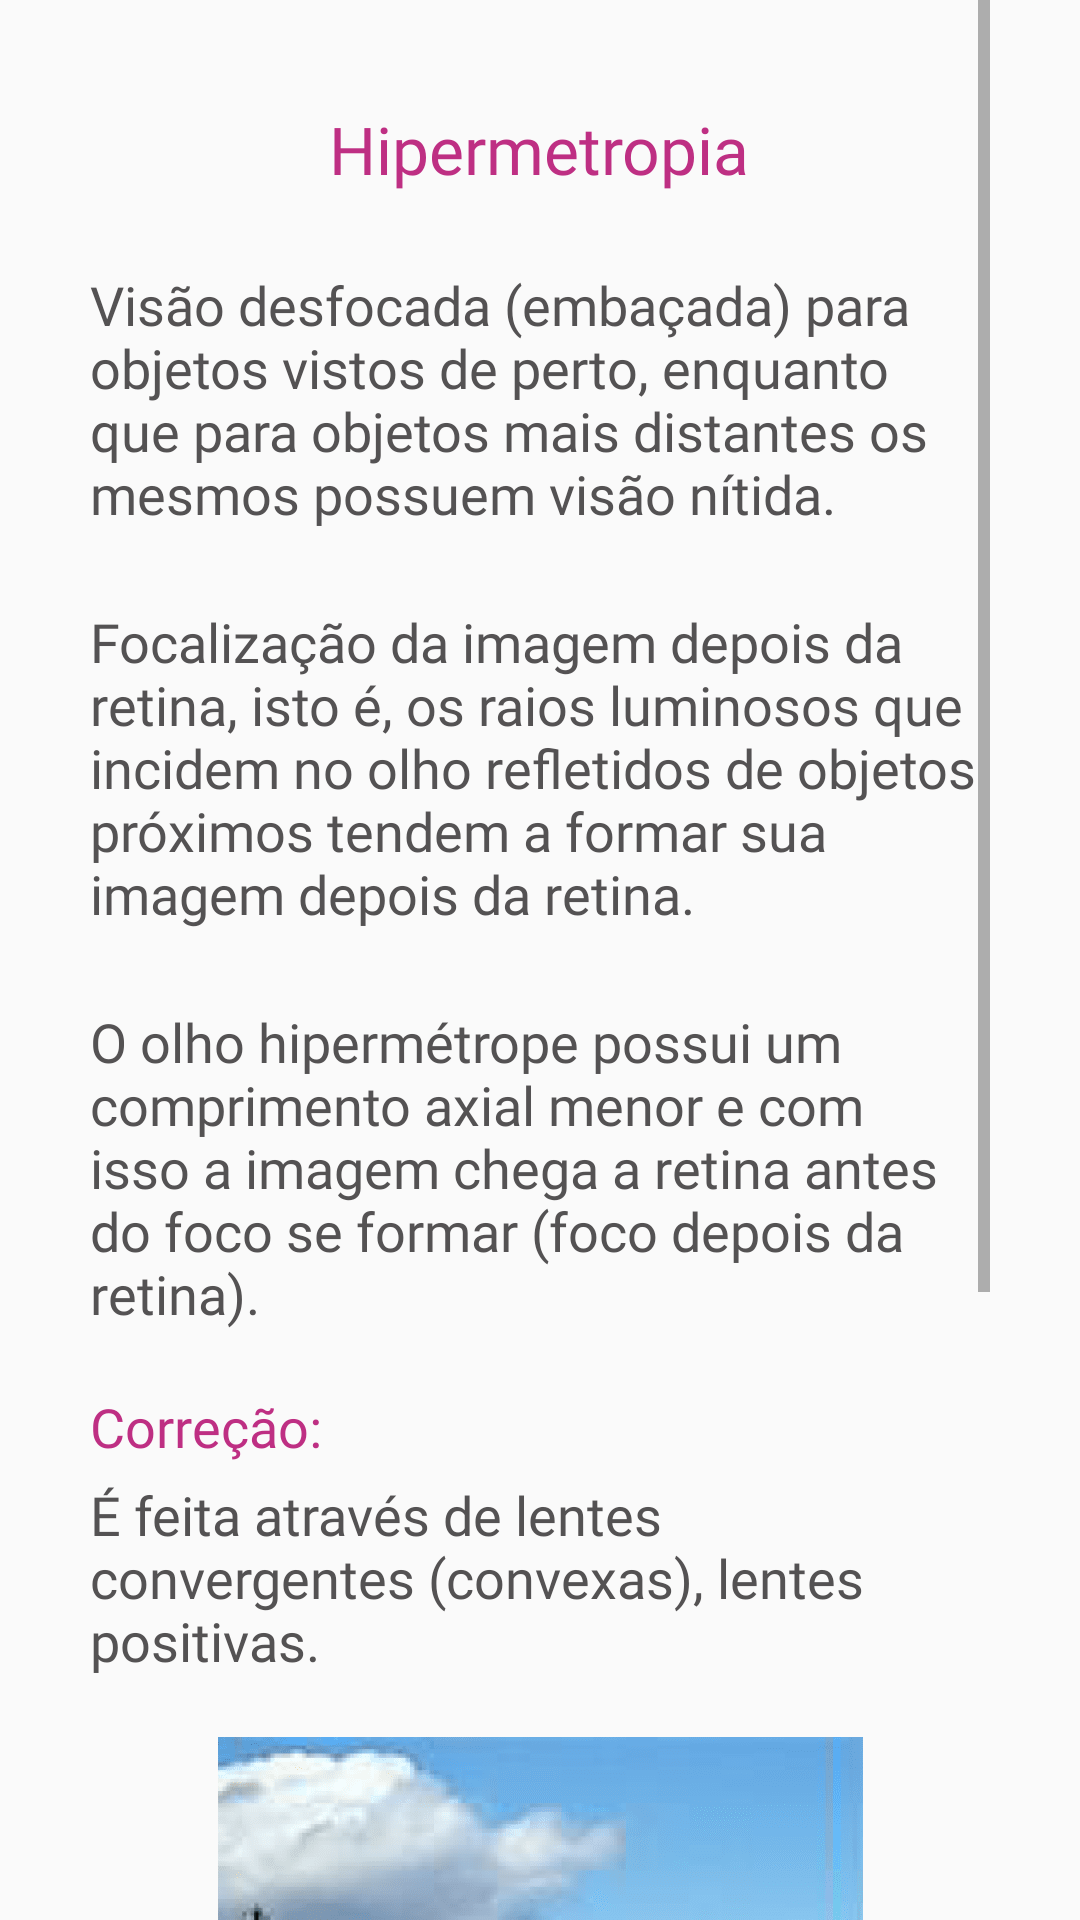

Android layout source for this screen:
<!-- AndroidManifest.xml: application theme Theme.VisaoDoBem -->
<!-- res/layout/fragment_hyperopia.xml -->
<?xml version="1.0" encoding="utf-8"?>
<FrameLayout xmlns:android="http://schemas.android.com/apk/res/android"
    xmlns:tools="http://schemas.android.com/tools"
    android:layout_width="match_parent"
    android:layout_height="match_parent"
    tools:context=".ui.fragment.HyperopiaFragment">

    <ScrollView
        android:layout_width="match_parent"
        android:layout_height="match_parent"
        android:layout_marginHorizontal="30dp">

        <LinearLayout
            android:layout_width="match_parent"
            android:layout_height="wrap_content"
            android:orientation="vertical">

            <TextView
                android:layout_width="wrap_content"
                android:layout_height="wrap_content"
                android:text="@string/hipermetropia"
                android:layout_gravity="center"
                android:textSize="22sp"
                android:textColor="@color/dark_pink_be2f83"
                android:fontFamily="@font/opensans_bold"
                android:layout_marginTop="35dp"/>

            <TextView
                android:layout_marginTop="25dp"
                android:layout_width="wrap_content"
                android:layout_height="wrap_content"
                android:text="@string/hyperopia1"
                android:textSize="18sp"
                android:fontFamily="@font/opensans_semi_bold"
                android:textColor="@color/dirty_purple_545253"/>

            <TextView
                android:layout_marginTop="25dp"
                android:layout_width="wrap_content"
                android:layout_height="wrap_content"
                android:text="@string/hyperopia2"
                android:textSize="18sp"
                android:fontFamily="@font/opensans_semi_bold"
                android:textColor="@color/dirty_purple_545253"/>

            <TextView
                android:layout_marginTop="25dp"
                android:layout_width="wrap_content"
                android:layout_height="wrap_content"
                android:text="@string/hyperopia3"
                android:textSize="18sp"
                android:layout_marginBottom="20dp"
                android:fontFamily="@font/opensans_semi_bold"
                android:textColor="@color/dirty_purple_545253"/>

            <TextView
                android:layout_width="wrap_content"
                android:layout_height="wrap_content"
                android:fontFamily="@font/opensans_semi_bold"
                android:text="@string/myopia2"
                android:textColor="@color/dark_pink_be2f83"
                android:textSize="18sp" />

            <TextView
                android:layout_width="wrap_content"
                android:layout_marginTop="5dp"
                android:layout_height="wrap_content"
                android:fontFamily="@font/opensans_semi_bold"
                android:text="@string/hyperopia4"
                android:textColor="@color/dirty_purple_545253"
                android:textSize="18sp" />

            <ImageView
                android:layout_width="match_parent"
                android:layout_marginTop="20dp"
                android:layout_height="wrap_content"
                android:src="@drawable/hiper_prancheta_1_2_x_1"
                android:layout_marginBottom="50dp"/>


        </LinearLayout>


    </ScrollView>

</FrameLayout>
<!-- resources referenced by this layout -->
<resources>
  <color name="dark_pink_be2f83">#be2f83</color>
  <color name="dirty_purple_545253">#545253</color>
  <!-- drawable hiper_prancheta_1_2_x_1: png bitmap (drawable-hdpi, 77591 bytes) -->
  <string name="hipermetropia">Hipermetropia</string>
  <string name="hyperopia1">Visão desfocada (embaçada) para objetos vistos de perto, enquanto que para objetos mais distantes os mesmos possuem visão nítida.</string>
  <string name="hyperopia2">Focalização da imagem depois da retina, isto é, os raios luminosos que incidem no olho refletidos de objetos próximos tendem a formar sua imagem depois da retina.</string>
  <string name="hyperopia3">O olho hipermétrope possui um comprimento axial menor e com isso a imagem chega a retina antes do foco se formar (foco depois da retina).</string>
  <string name="hyperopia4">É feita através de lentes convergentes (convexas), lentes positivas.</string>
  <string name="myopia2">Correção:</string>
  <style name="Theme.VisaoDoBem" parent="Theme.AppCompat.Light.NoActionBar">
          
          <item name="colorPrimary">@color/purple_500</item>
          <item name="colorPrimaryVariant">@color/purple_700</item>
          <item name="colorOnPrimary">@color/white</item>
          
          <item name="colorSecondary">@color/teal_200</item>
          <item name="colorSecondaryVariant">@color/teal_700</item>
          <item name="colorOnSecondary">@color/black</item>
          
          <item name="android:statusBarColor" tools:targetApi="l">?attr/colorPrimaryVariant</item>
          
          <item name="android:windowFullscreen">true</item>
      </style>
  <color name="purple_500">#FF6200EE</color>
  <color name="purple_700">#FF3700B3</color>
  <color name="white">#FFFFFFFF</color>
  <color name="teal_200">#FF03DAC5</color>
  <color name="teal_700">#FF018786</color>
  <color name="black">#FF000000</color>
</resources>
